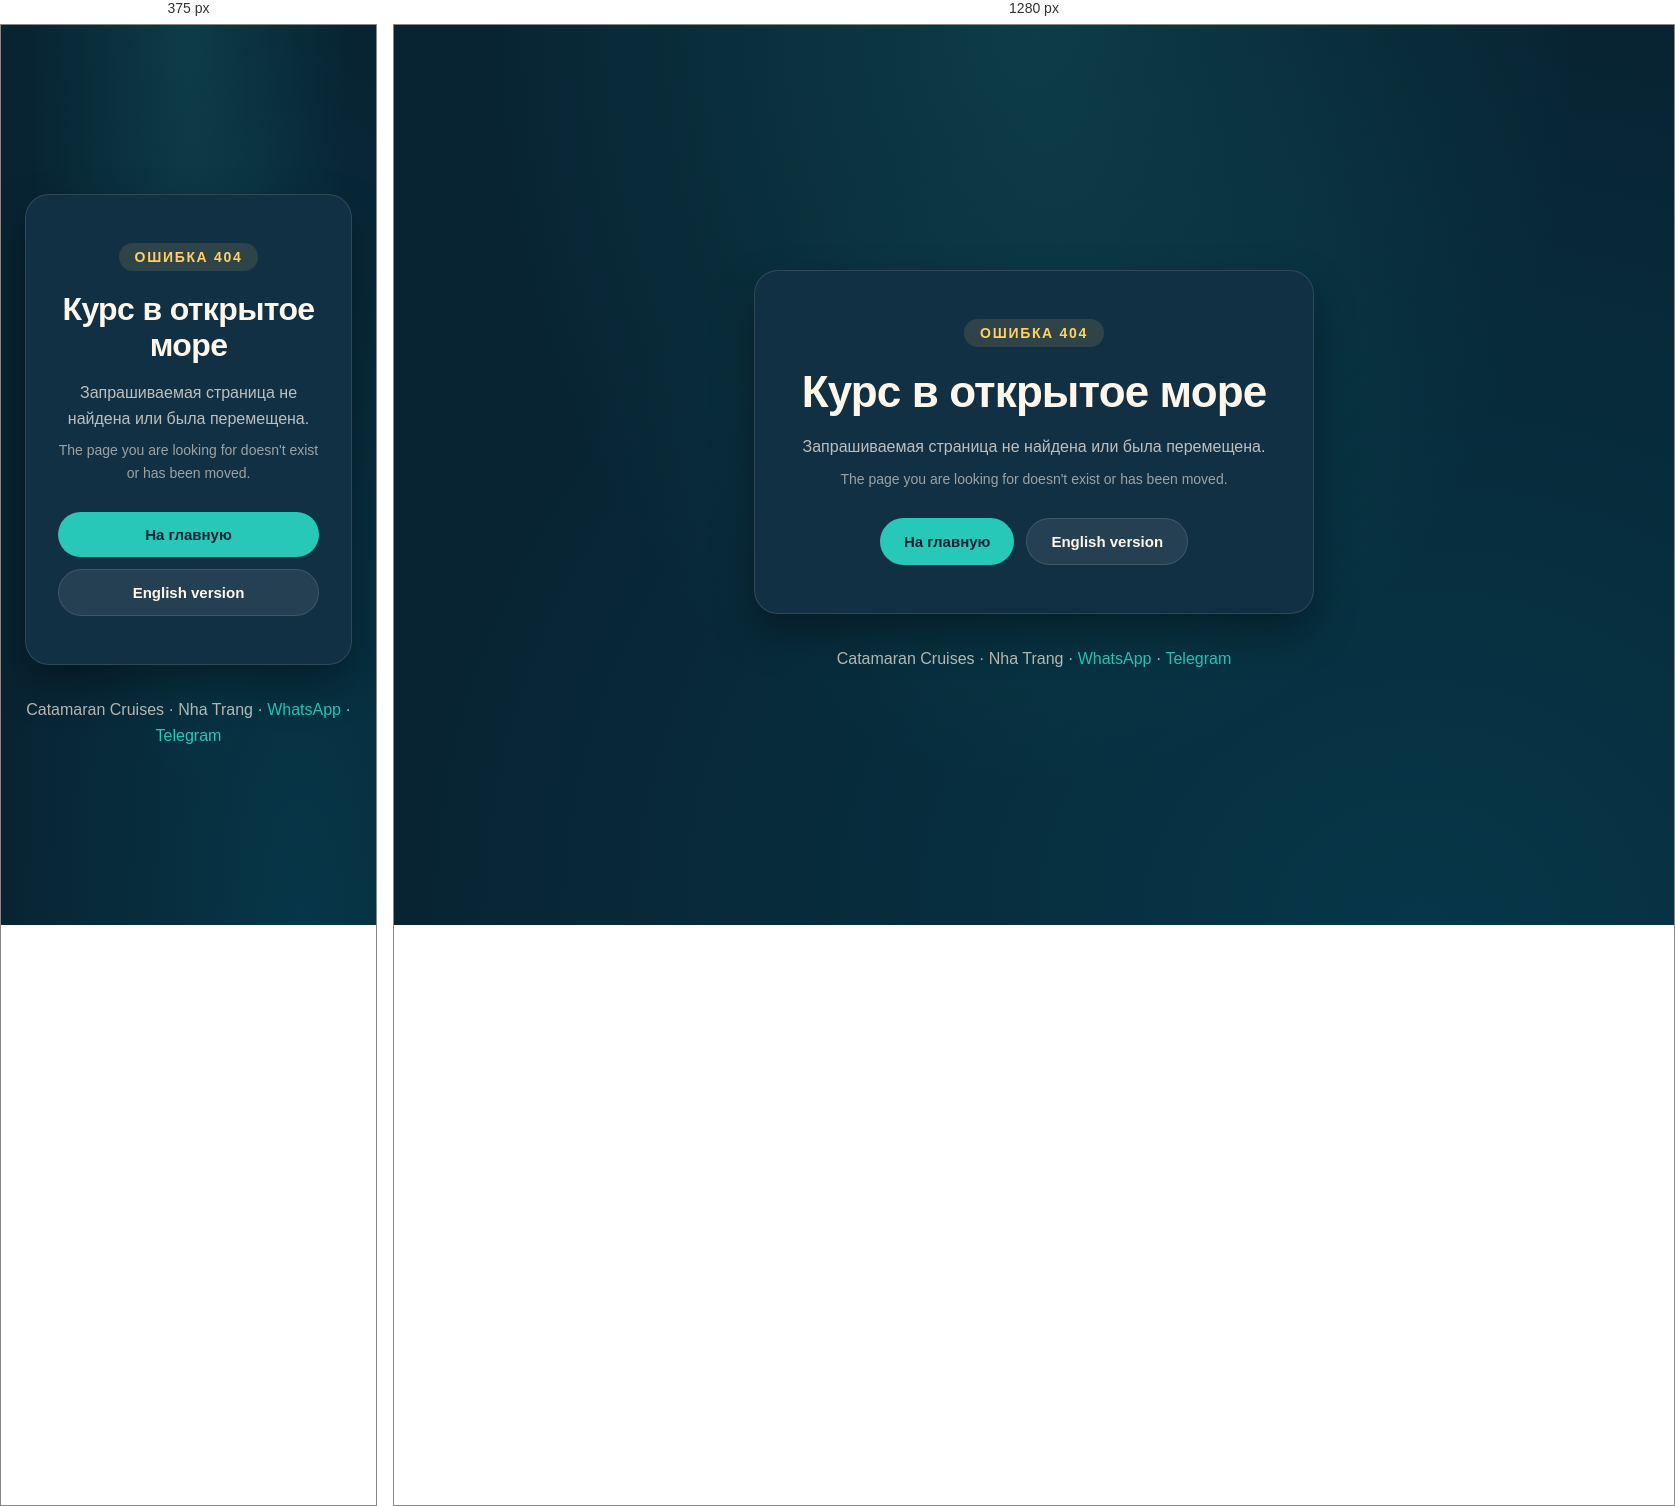
Rendered at 375 px and 1280 px, left to right.

<!-- file: 404.html -->
<!DOCTYPE html>
<html lang="ru">
  <head>
    <meta charset="UTF-8" />
    <meta name="viewport" content="width=device-width, initial-scale=1.0, viewport-fit=cover" />
    <title>404 — Страница не найдена | Catamaran Cruises · Nha Trang</title>
    <meta name="robots" content="noindex, follow" />
    <meta name="theme-color" content="#082433" />
    <link rel="icon" type="image/png" sizes="32x32" href="/favicon-32x32.png" />
    <link rel="icon" type="image/png" sizes="16x16" href="/favicon-16x16.png" />
    <link rel="apple-touch-icon" sizes="180x180" href="/apple-touch-icon.png" />
    <style>
      :root {
        --color-bg: #082433;
        --color-card: #123044;
        --color-card-border: rgba(255, 255, 255, 0.12);
        --color-text: #fff6ea;
        --color-text-muted: rgba(255, 246, 234, 0.72);
        --color-accent: #28c8b8;
        --color-accent-hover: #1ea89b;
        --color-gold: #ffd166;
        --font: 'Manrope', -apple-system, BlinkMacSystemFont, 'Segoe UI', Roboto, Helvetica, Arial, sans-serif;
      }
      * {
        box-sizing: border-box;
        margin: 0;
        padding: 0;
      }
      body {
        min-height: 100vh;
        background-color: var(--color-bg);
        background-image:
          radial-gradient(ellipse at 50% 0%, rgba(40, 200, 184, 0.15) 0%, transparent 60%),
          radial-gradient(ellipse at 80% 100%, rgba(0, 109, 135, 0.25) 0%, transparent 70%);
        color: var(--color-text);
        font-family: var(--font);
        display: flex;
        flex-direction: column;
        align-items: center;
        justify-content: center;
        padding: 24px;
        text-align: center;
        -webkit-font-smoothing: antialiased;
      }
      .card {
        background: var(--color-card);
        border: 1px solid var(--color-card-border);
        border-radius: 24px;
        padding: 48px 32px;
        max-width: 560px;
        width: 100%;
        box-shadow: 0 20px 40px rgba(0, 0, 0, 0.35);
        backdrop-filter: blur(12px);
      }
      .code-badge {
        display: inline-block;
        font-size: 14px;
        font-weight: 700;
        letter-spacing: 0.12em;
        text-transform: uppercase;
        color: var(--color-gold);
        background: rgba(255, 209, 102, 0.12);
        padding: 6px 16px;
        border-radius: 999px;
        margin-bottom: 20px;
      }
      h1 {
        font-size: clamp(32px, 5vw, 44px);
        font-weight: 800;
        line-height: 1.15;
        margin-bottom: 16px;
        letter-spacing: -0.02em;
      }
      p {
        font-size: 16px;
        line-height: 1.6;
        color: var(--color-text-muted);
        margin-bottom: 8px;
      }
      p.en {
        font-size: 14px;
        opacity: 0.8;
        margin-bottom: 28px;
      }
      .actions {
        display: flex;
        flex-direction: column;
        gap: 12px;
        margin-top: 8px;
      }
      @media (min-width: 480px) {
        .actions {
          flex-direction: row;
          justify-content: center;
        }
      }
      .btn {
        display: inline-flex;
        align-items: center;
        justify-content: center;
        gap: 8px;
        padding: 14px 24px;
        border-radius: 999px;
        font-size: 15px;
        font-weight: 600;
        text-decoration: none;
        transition: all 0.2s ease;
        cursor: pointer;
      }
      .btn-primary {
        background: var(--color-accent);
        color: #082433;
      }
      .btn-primary:hover {
        background: var(--color-accent-hover);
        transform: translateY(-1px);
      }
      .btn-ghost {
        background: rgba(255, 255, 255, 0.08);
        color: var(--color-text);
        border: 1px solid var(--color-card-border);
      }
      .btn-ghost:hover {
        background: rgba(255, 255, 255, 0.14);
        transform: translateY(-1px);
      }
      .footer {
        margin-top: 32px;
        font-size: 13px;
        color: rgba(255, 246, 234, 0.5);
      }
      .footer a {
        color: var(--color-accent);
        text-decoration: none;
      }
      .footer a:hover {
        text-decoration: underline;
      }
    </style>
  </head>
  <body>
    <main class="card">
      <span class="code-badge">Ошибка 404</span>
      <h1>Курс в открытое море</h1>
      <p>Запрашиваемая страница не найдена или была перемещена.</p>
      <p class="en">The page you are looking for doesn't exist or has been moved.</p>
      <div class="actions">
        <a href="/" class="btn btn-primary">На главную</a>
        <a href="/en/" class="btn btn-ghost">English version</a>
      </div>
    </main>
    <footer class="footer">
      <p>Catamaran Cruises · Nha Trang · <a href="https://wa.me/84364389764">WhatsApp</a> · <a href="https://t.me/Nastasia8963">Telegram</a></p>
    </footer>
  </body>
</html>